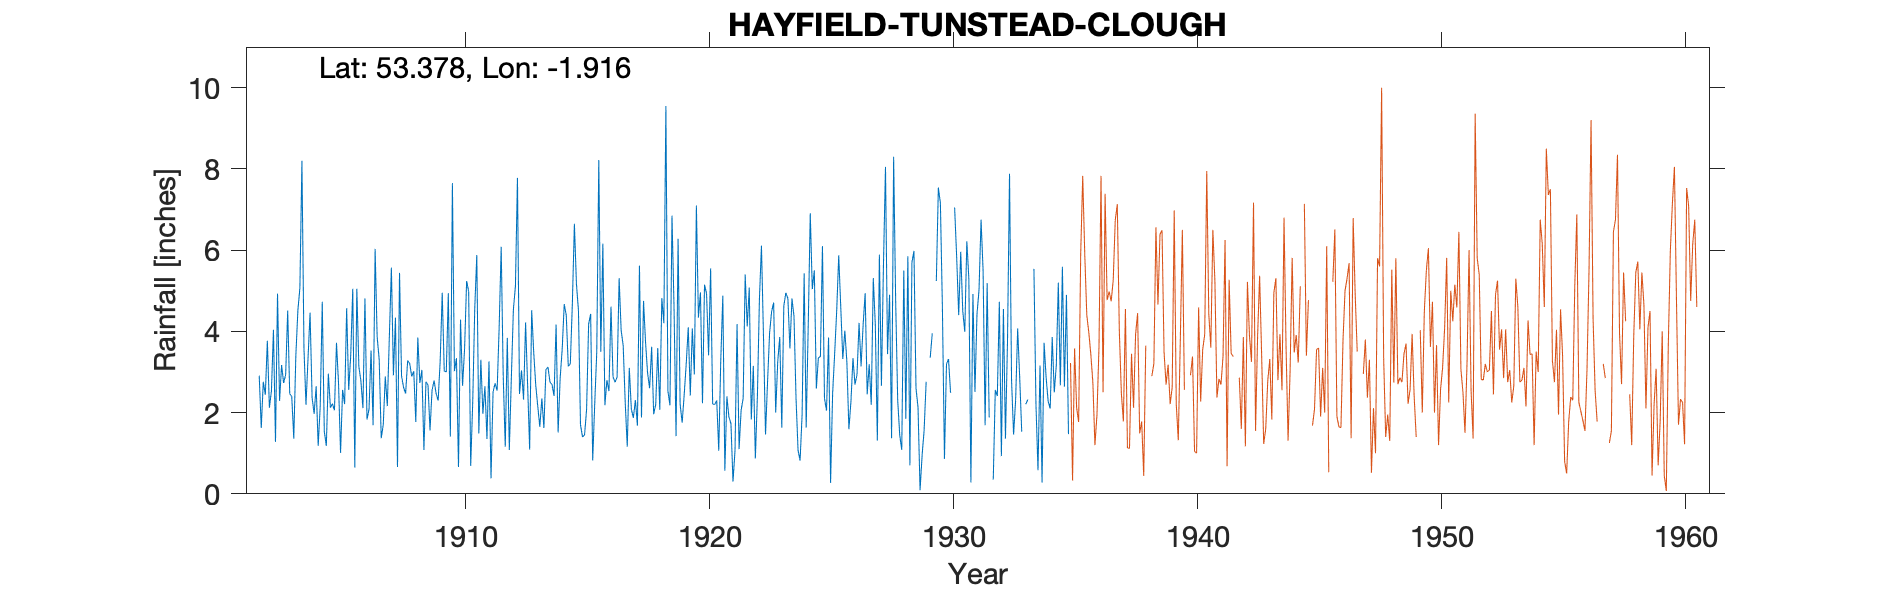

The table this chart was drawn from, first rows:
HAYFIELD-TUNSTEAD-CLOUGH-OLD-SITE, , , , , , , , , , , , , , , , , , , , , , , 
Grid ref, SK057868, Long, -1.916, Lat, 53.38, Elevation, 960, ft., , , , , , , , , , , , , , , 
Station no, 2463/6/9, , , , , , , , , , , , , , , , , , , , , , 
, 1900, 1901, 1902, 1903, 1904, 1905, 1906, 1907, 1908, 1909, 1910, 1911, 1912, 1913, 1914, 1915, 1916, 1917, 1918, 1919, 1920, 1921, 1922
January, , , 2.91, 2.73, 3.33, 2.22, 5.05, 1.37, 2.47, 1.56, 3.02, 1.49, 2.9, 2.68, 2.69, 5.18, 3.5, 2.25, 2.6, 4.6, 4.34, 4.88, 4.12
February, , , 1.62, 2.93, 4.46, 2.06, 3.13, 1.7, 3.28, 2.55, 3.34, 3.3, 1.16, 1.09, 2.41, 4.51, 6.16, 1.16, 3.62, 1.42, 4.96, 0.57, 5.08
March, , , 2.76, 4.51, 2.37, 3.72, 2.78, 2.89, 3.21, 2.79, 0.66, 1.97, 3.84, 4.52, 4.17, 1.7, 2.18, 3.1, 1.96, 6.28, 2.23, 2.4, 1.83
April, , , 2.44, 2.46, 1.97, 2.73, 2.11, 2.16, 2.89, 2.47, 4.29, 2.65, 1.08, 3.48, 1.51, 1.4, 2.8, 2.09, 2.2, 2.21, 5.15, 1.89, 3.15
May, , , 3.77, 2.4, 2.65, 1.01, 4.81, 3.88, 3.02, 2.3, 2.66, 1.35, 2.86, 2.67, 2.85, 1.45, 2.53, 1.87, 3.59, 1.75, 4.93, 1.73, 0.87
June, , , 2.12, 1.36, 1.18, 2.56, 1.83, 5.57, 1.77, 3.28, 3.58, 3.26, 4.54, 2.15, 3.56, 2.08, 4.61, 2.31, 2.07, 2.44, 3.41, 0.3, 2.4
July, , , 2.53, 3.39, 2.16, 2.21, 2.08, 2.92, 3.85, 4.95, 5.24, 0.38, 5.11, 1.65, 4.67, 4.18, 2.88, 1.68, 4.82, 3.2, 5.55, 1.07, 4.8
August, , , 4.04, 4.51, 4.73, 4.57, 3.53, 4.34, 2.73, 3.02, 4.98, 2.51, 7.78, 2.35, 4.4, 4.43, 2.75, 5.62, 4.2, 4.1, 2.21, 4.18, 6.11
September, , , 1.28, 5.07, 1.54, 2.56, 1.69, 0.66, 3.05, 3, 0.69, 2.72, 2.46, 1.62, 3.14, 0.82, 2.87, 1.88, 9.55, 2.42, 2.2, 1.1, 3.87
October, , , 4.93, 8.2, 1.18, 3.41, 6.03, 5.44, 1.08, 4.94, 2.25, 2.54, 3.04, 3.06, 3.2, 2.21, 5.31, 4.75, 2.53, 4.07, 2.3, 2.06, 1.46
November, , , 2.29, 3.59, 2.96, 5.05, 3.86, 2.9, 2.76, 1.41, 4.57, 4.1, 2.32, 3.12, 4.68, 3.49, 4.02, 3.73, 2.18, 2.94, 1.06, 2.35, 2.76
December, , , 3.17, 2.19, 2.12, 0.65, 3.31, 2.62, 2.68, 7.65, 5.88, 6.08, 4.22, 2.75, 6.65, 8.22, 3.65, 2.97, 6.85, 7.1, 3.31, 5.4, 3.96
Total, , , 33.86, 43.34, 30.65, 32.75, 40.21, 36.45, 32.79, 39.92, 41.16, 32.35, 41.31, 31.14, 43.93, 39.67, 43.26, 33.41, 46.17, 42.53, 41.65, 27.93, 40.41
NGR is 350 yards WSW of new site to fit …, , , , , , , , , , , , , , , , , , , , , , , 
